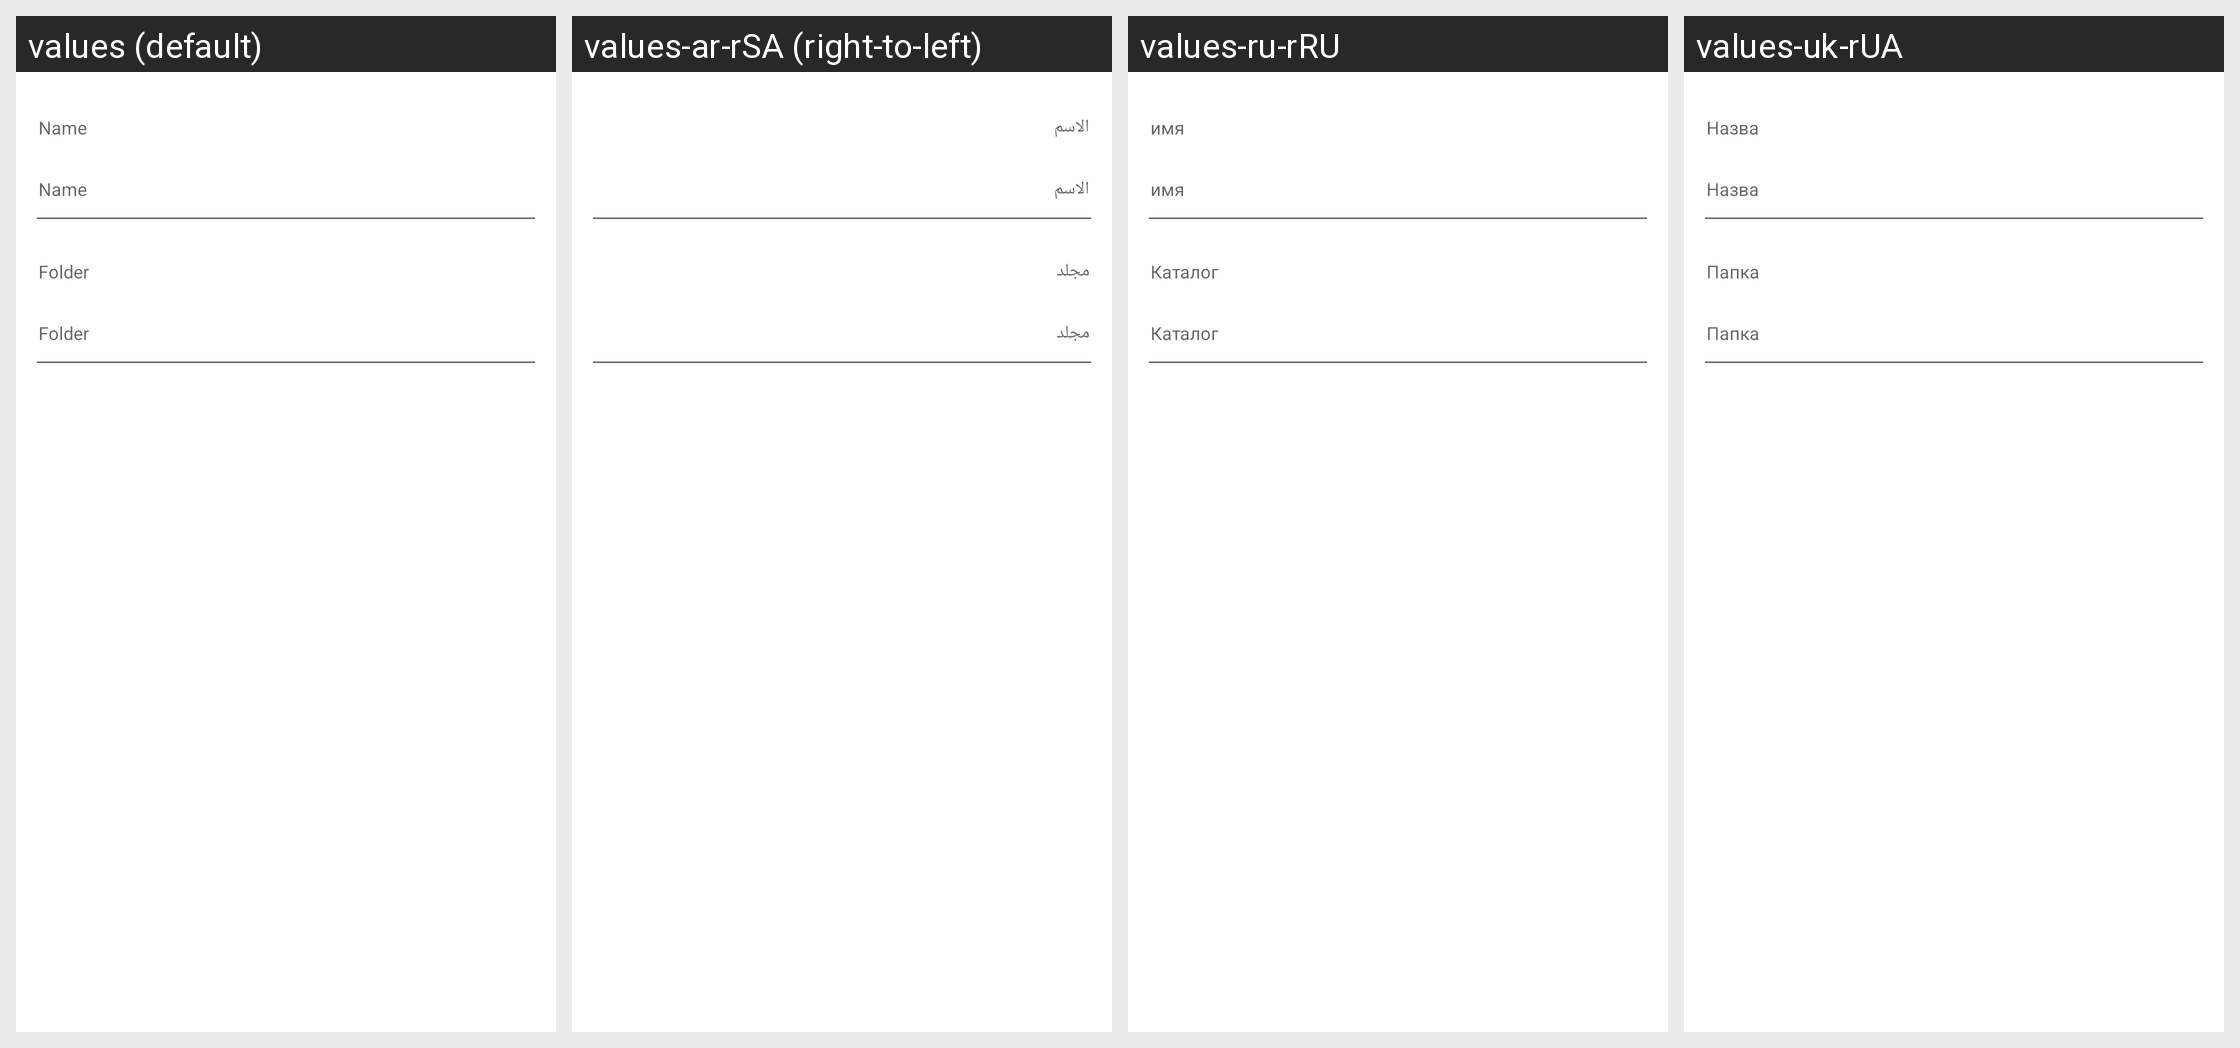

Locale-by-locale string values for the Android screen shown in this grid:
Android screen res/layout/dialog_fragment_new_file_details.xml rendered under 4 locales, left to right: values (default), values-ar-rSA (right-to-left), values-ru-rRU, values-uk-rUA. Device: Nexus 5 (rendered at 1080×1920; each locale shown at half size, 540×960, under a caption strip naming it); theme Theme.MaterialComponents.DayNight.NoActionBar.
Other locales in the repository, not shown: values-af-rZA, values-az-rAZ, values-be-rBY, values-ca-rES, values-cs-rCZ, values-da-rDK, values-de-rDE, values-el-rGR, values-es-rES, values-es-rMX, values-fi-rFI, values-fr-rFR, values-gl-rES, values-hi-rIN, values-hu-rHU, values-in-rID, values-it-rIT, values-iw-rIL, values-ja-rJP, values-ko-rKR, values-mn-rMN, values-ms-rMY, values-nl-rNL, values-no-rNO, values-pl-rPL, values-pt-rBR, values-pt-rPT, values-ro-rRO, values-sk-rSK, values-sl-rSI, values-sq-rAL, values-sr-rSP, values-sv-rSE, values-tr-rTR, values-vi-rVN, values-zh-rCN, values-zh-rHK.
Strings drawn on this screen, with the default value and each locale's value (text and hints the layout hard-codes, and strings that could not be matched under every locale, appear in the picture but are not listed):

name
  values: Name
  values-ar-rSA: الاسم
  values-ru-rRU: имя
  values-uk-rUA: Назва

folder
  values: Folder
  values-ar-rSA: مجلد
  values-ru-rRU: Каталог
  values-uk-rUA: Папка
